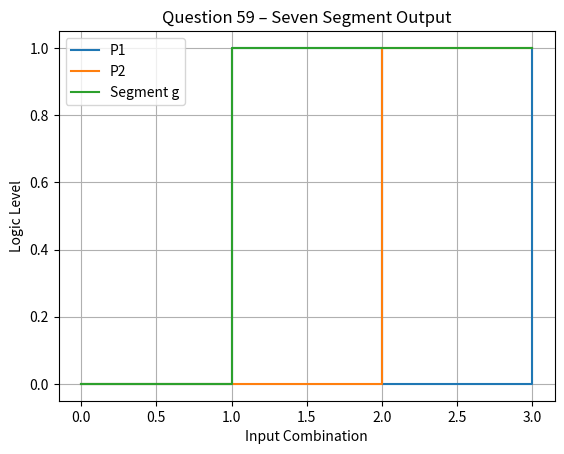

Generate this figure with matplotlib:
import numpy as np
import matplotlib.pyplot as plt

print("\nQUESTION 59 – Seven Segment Display Logic\n")

# Inputs
P1 = np.array([0,1,0,1])
P2 = np.array([0,0,1,1])

# Segment logic
g = P1 | P2

print("P1 P2 g")

for i in range(4):
    print(P1[i], P2[i], g[i])

x = np.arange(4)

plt.figure()

plt.step(x, P1, where='post', label="P1")
plt.step(x, P2, where='post', label="P2")
plt.step(x, g, where='post', label="Segment g")

plt.title("Question 59 – Seven Segment Output")
plt.xlabel("Input Combination")
plt.ylabel("Logic Level")

plt.grid()
plt.legend()

plt.savefig("graph.png")
plt.show()
